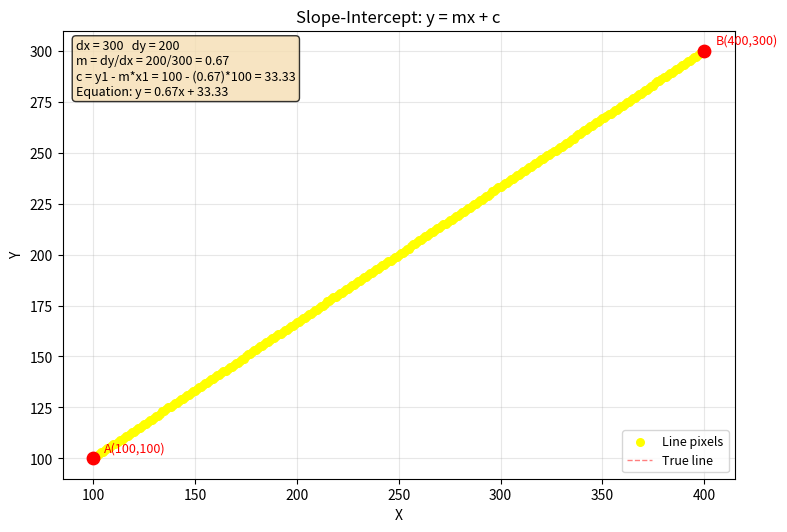

Source code (Python):
import matplotlib.pyplot as plt


def slope_intercept_line(x1, y1, x2, y2):
    dx = x2 - x1
    dy = y2 - y1

    if dx == 0:
        y_start = min(y1, y2)
        y_end = max(y1, y2)
        return [(x1, y) for y in range(y_start, y_end + 1)]

    m = dy / dx
    c = y1 - m * x1
    pixels = []

    if abs(dx) >= abs(dy):
        x_start = min(x1, x2)
        x_end = max(x1, x2)
        for x in range(x_start, x_end + 1):
            y_exact = m * x + c
            pixels.append((x, round(y_exact)))
    else:
        y_start = min(y1, y2)
        y_end = max(y1, y2)
        for y in range(y_start, y_end + 1):
            x_exact = (y - c) / m
            pixels.append((round(x_exact), y))

    return pixels, m, c


def run():
    x1, y1 = 100, 100
    x2, y2 = 400, 300

    result = slope_intercept_line(x1, y1, x2, y2)
    pixels, m, c = result

    fig, ax = plt.subplots(figsize=(8, 6))
    ax.set_title("Slope-Intercept: y = mx + c")

    xs, ys = zip(*pixels)
    ax.scatter(xs, ys, c="yellow", s=30, label="Line pixels", zorder=3)
    ax.plot([x1, x2], [y1, y2], "r--", linewidth=1, alpha=0.5, label="True line")

    ax.scatter([x1, x2], [y1, y2], c="red", s=80, zorder=4)
    ax.annotate(f"A({x1},{y1})", (x1, y1), xytext=(8, 5),
                textcoords="offset points", color="red", fontsize=9)
    ax.annotate(f"B({x2},{y2})", (x2, y2), xytext=(8, 5),
                textcoords="offset points", color="red", fontsize=9)

    dx, dy = x2 - x1, y2 - y1
    info = (
        f"dx = {dx}   dy = {dy}\n"
        f"m = dy/dx = {dy}/{dx} = {m:.2f}\n"
        f"c = y1 - m*x1 = {y1} - ({m:.2f})*{x1} = {c:.2f}\n"
        f"Equation: y = {m:.2f}x + {c:.2f}"
    )
    ax.text(0.02, 0.98, info, transform=ax.transAxes,
            fontsize=9, verticalalignment="top",
            bbox=dict(boxstyle="round", facecolor="wheat", alpha=0.8))

    ax.set_xlabel("X")
    ax.set_ylabel("Y")
    ax.grid(True, alpha=0.3)
    ax.legend(fontsize=9)
    ax.set_aspect("equal")

    plt.tight_layout()
    plt.show()


if __name__ == "__main__":
    run()
